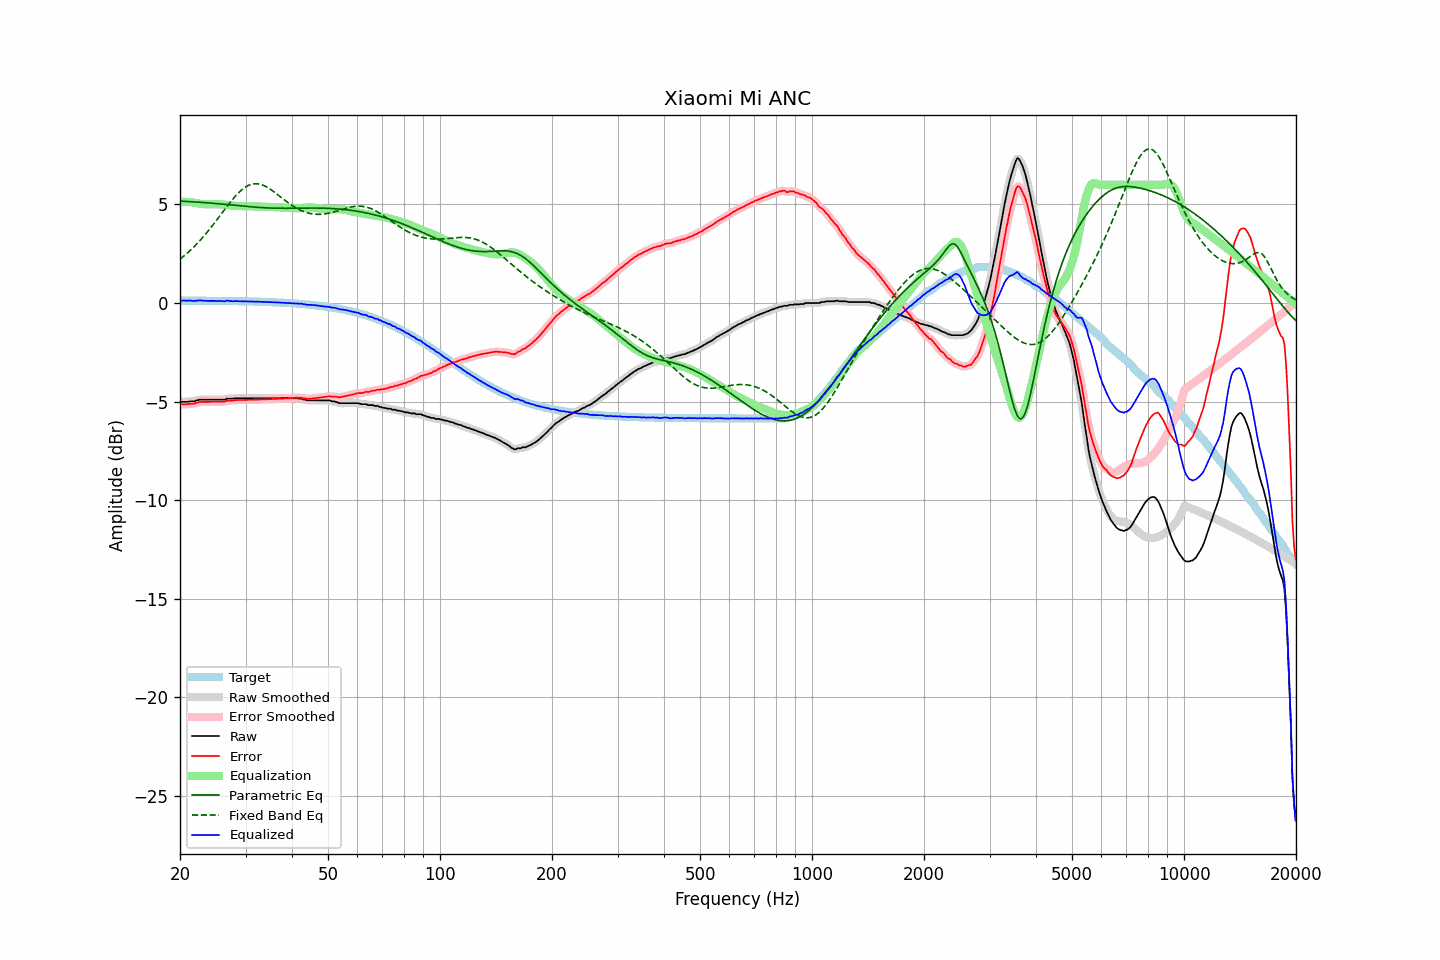

Values plotted in this chart, from the file beside it:
frequency, raw, error, smoothed, error_smoothed, equalization, parametric_eq, fixed_band_eq, equalized_raw, equalized_smoothed, target
20.00, -5.01, -5.14, -5.01, -5.13, 5.13, 5.17, 2.23, 0.12, 0.13, 0.13
20.20, -5.01, -5.13, -5.01, -5.14, 5.14, 5.17, 2.29, 0.13, 0.12, 0.12
20.40, -5.01, -5.13, -5.01, -5.14, 5.14, 5.16, 2.36, 0.13, 0.12, 0.12
20.61, -5.01, -5.13, -5.01, -5.14, 5.14, 5.16, 2.43, 0.13, 0.12, 0.12
20.81, -5.01, -5.13, -5.01, -5.13, 5.13, 5.15, 2.50, 0.12, 0.12, 0.12
21.02, -5.01, -5.13, -5.00, -5.13, 5.13, 5.15, 2.57, 0.12, 0.12, 0.12
21.23, -4.99, -5.11, -5.00, -5.12, 5.12, 5.14, 2.64, 0.13, 0.12, 0.12
21.44, -4.99, -5.11, -5.00, -5.12, 5.11, 5.14, 2.72, 0.12, 0.12, 0.12
21.66, -4.99, -5.11, -4.99, -5.11, 5.10, 5.14, 2.80, 0.11, 0.11, 0.12
21.87, -4.99, -5.11, -4.98, -5.10, 5.08, 5.13, 2.88, 0.09, 0.11, 0.12
22.09, -4.94, -5.06, -4.95, -5.07, 5.07, 5.12, 2.96, 0.13, 0.11, 0.12
22.31, -4.94, -5.06, -4.93, -5.05, 5.05, 5.12, 3.05, 0.12, 0.13, 0.12
22.54, -4.90, -5.02, -4.91, -5.03, 5.04, 5.11, 3.13, 0.14, 0.13, 0.12
22.76, -4.90, -5.02, -4.90, -5.02, 5.03, 5.11, 3.22, 0.13, 0.13, 0.12
22.99, -4.90, -5.02, -4.90, -5.01, 5.02, 5.10, 3.31, 0.12, 0.12, 0.12
23.22, -4.90, -5.02, -4.90, -5.02, 5.01, 5.10, 3.41, 0.11, 0.11, 0.12
23.45, -4.90, -5.02, -4.90, -5.02, 5.01, 5.09, 3.50, 0.11, 0.11, 0.12
23.69, -4.90, -5.02, -4.90, -5.02, 5.01, 5.08, 3.60, 0.11, 0.11, 0.12
23.92, -4.90, -5.01, -4.90, -5.01, 5.01, 5.08, 3.70, 0.11, 0.11, 0.11
24.16, -4.90, -5.01, -4.90, -5.01, 5.01, 5.07, 3.81, 0.11, 0.11, 0.11
24.40, -4.90, -5.01, -4.90, -5.01, 5.01, 5.07, 3.91, 0.11, 0.11, 0.11
24.65, -4.90, -5.01, -4.90, -5.01, 5.01, 5.06, 4.01, 0.11, 0.11, 0.11
24.89, -4.90, -5.01, -4.90, -5.01, 5.01, 5.05, 4.12, 0.11, 0.11, 0.11
25.14, -4.90, -5.01, -4.90, -5.01, 5.01, 5.04, 4.23, 0.11, 0.11, 0.11
25.39, -4.90, -5.01, -4.90, -5.01, 5.01, 5.04, 4.33, 0.11, 0.11, 0.11
25.65, -4.90, -5.01, -4.90, -5.01, 5.01, 5.03, 4.44, 0.11, 0.11, 0.11
25.91, -4.90, -5.01, -4.90, -5.01, 5.00, 5.02, 4.55, 0.10, 0.10, 0.11
26.16, -4.90, -5.01, -4.90, -5.00, 4.99, 5.02, 4.66, 0.09, 0.10, 0.11
26.43, -4.90, -5.00, -4.88, -4.99, 4.98, 5.01, 4.77, 0.08, 0.10, 0.10
26.69, -4.85, -4.95, -4.87, -4.97, 4.98, 5.00, 4.88, 0.13, 0.11, 0.10
26.96, -4.85, -4.95, -4.85, -4.95, 4.97, 4.99, 4.98, 0.12, 0.11, 0.10
27.23, -4.85, -4.95, -4.85, -4.95, 4.95, 4.98, 5.09, 0.10, 0.11, 0.10
27.50, -4.85, -4.95, -4.85, -4.95, 4.95, 4.98, 5.19, 0.10, 0.10, 0.10
27.77, -4.85, -4.95, -4.84, -4.94, 4.94, 4.97, 5.29, 0.09, 0.09, 0.10
28.05, -4.83, -4.93, -4.84, -4.93, 4.93, 4.96, 5.38, 0.10, 0.09, 0.10
28.33, -4.83, -4.92, -4.83, -4.93, 4.93, 4.95, 5.47, 0.10, 0.10, 0.09
28.62, -4.83, -4.92, -4.83, -4.92, 4.92, 4.94, 5.56, 0.09, 0.10, 0.09
28.90, -4.83, -4.92, -4.83, -4.92, 4.92, 4.94, 5.64, 0.09, 0.09, 0.09
29.19, -4.83, -4.92, -4.83, -4.92, 4.92, 4.93, 5.71, 0.09, 0.09, 0.09
29.48, -4.83, -4.92, -4.83, -4.92, 4.92, 4.92, 5.78, 0.09, 0.09, 0.09
29.78, -4.83, -4.92, -4.83, -4.92, 4.92, 4.91, 5.84, 0.09, 0.09, 0.09
30.08, -4.83, -4.91, -4.83, -4.91, 4.91, 4.91, 5.90, 0.08, 0.08, 0.08
30.38, -4.83, -4.91, -4.83, -4.91, 4.91, 4.90, 5.95, 0.08, 0.08, 0.08
30.68, -4.83, -4.91, -4.83, -4.91, 4.91, 4.89, 5.98, 0.08, 0.08, 0.08
30.99, -4.83, -4.91, -4.83, -4.91, 4.91, 4.88, 6.01, 0.08, 0.08, 0.08
31.30, -4.83, -4.91, -4.83, -4.91, 4.91, 4.88, 6.03, 0.08, 0.08, 0.08
31.61, -4.83, -4.90, -4.83, -4.90, 4.90, 4.87, 6.05, 0.07, 0.07, 0.07
31.93, -4.83, -4.90, -4.83, -4.90, 4.90, 4.86, 6.05, 0.07, 0.07, 0.07
32.24, -4.83, -4.90, -4.83, -4.90, 4.90, 4.86, 6.05, 0.07, 0.07, 0.07
32.57, -4.83, -4.90, -4.83, -4.90, 4.90, 4.85, 6.04, 0.07, 0.07, 0.07
32.89, -4.83, -4.89, -4.83, -4.89, 4.89, 4.85, 6.02, 0.06, 0.06, 0.06
33.22, -4.83, -4.89, -4.83, -4.89, 4.89, 4.84, 6.00, 0.06, 0.06, 0.06
33.55, -4.83, -4.89, -4.83, -4.89, 4.89, 4.84, 5.97, 0.06, 0.06, 0.06
33.89, -4.83, -4.89, -4.83, -4.89, 4.89, 4.83, 5.93, 0.06, 0.06, 0.06
34.23, -4.83, -4.88, -4.83, -4.88, 4.88, 4.83, 5.88, 0.05, 0.05, 0.05
34.57, -4.83, -4.88, -4.83, -4.88, 4.88, 4.82, 5.84, 0.05, 0.05, 0.05
34.92, -4.83, -4.88, -4.83, -4.88, 4.88, 4.82, 5.78, 0.05, 0.05, 0.05
35.27, -4.83, -4.87, -4.83, -4.87, 4.87, 4.82, 5.73, 0.04, 0.04, 0.04
35.62, -4.83, -4.87, -4.83, -4.87, 4.87, 4.81, 5.67, 0.04, 0.04, 0.04
35.97, -4.83, -4.87, -4.83, -4.87, 4.87, 4.81, 5.61, 0.04, 0.04, 0.04
... 635 more rows
